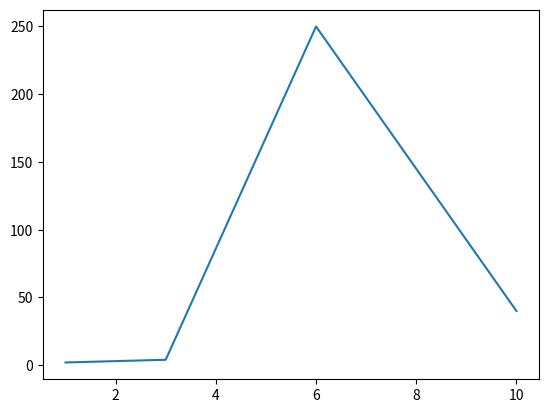

The matplotlib source for this figure:
import matplotlib.pyplot as plt

coords = [[1, 2], [3, 4], [6, 250], [10, 40]]

xPts = [i[0] for i in coords]
yPts = [i[1] for i in coords]

print(xPts, yPts)

plt.plot(xPts, yPts)
plt.show()